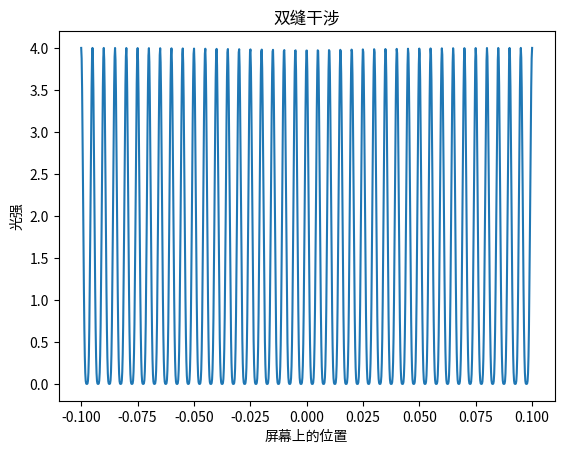

Write the Python code that produced this figure.
import numpy as np
import matplotlib.pyplot as plt

def double_slit_interference(width, distance, wavelength, screen_distance, screen_size):
    x = np.linspace(-screen_size/2, screen_size/2, 1000)
    
    # 两个狭缝的干涉项
    interference_term = np.cos((2 * np.pi * width * x) / (wavelength * screen_distance))
    
    # 总的光强分布
    intensity = (1 + interference_term) ** 2
    
    # 绘制干涉图样
    plt.plot(x, intensity)
    plt.xlabel('屏幕上的位置')
    plt.ylabel('光强')
    plt.title('双缝干涉')
    plt.show()

# 例子：双缝干涉
double_slit_interference(width=0.1, distance=0.5, wavelength=0.0005, screen_distance=1.0, screen_size=0.2)
